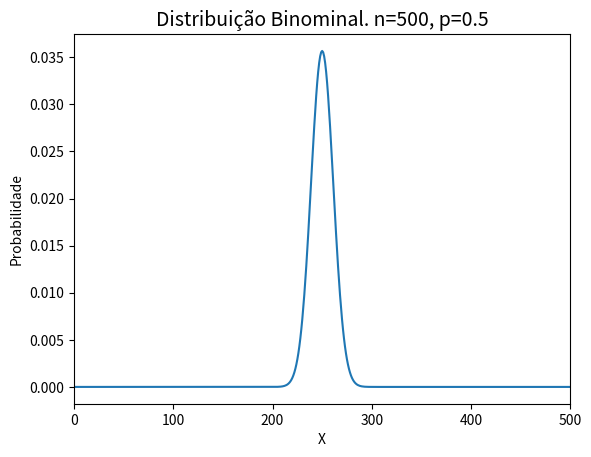

The matplotlib source for this figure:
## Este exemplo replica a distribuição binomial ao jogar uma moeda 500 vezes.



# Biblioteca que importamos.
import matplotlib.pyplot as plt
import numpy as np
from scipy.stats import binom

# Parametros que serão utilizados.
n = 500 #Indica a variavél N.
p = 0.5 #Indica a probabilidade.
x = np.arange(0, n+1)
binomal = binom.pmf(k=x, n=n, p=p)

#Criação e exibição do gráfico.
plt.plot(x, binomal) #Cria grafico de linha.
plt.xlabel("X", fontsize=10) #Indica o nome dado ao eixo X e determina o tamanho da fonte.
plt.ylabel("Probabilidade", fontsize=10) #Indica o nome dado ao eixo Y e determina o tamanho da fonte.
plt.xlim([0, n])
plt.title("Distribuição Binominal. n={0}, p={1}".format(n, p), fontsize= 14) #Determina o Titulo do gráfico, fazendo menção à quantidade de tentativas e à probabilidade.
plt.show()
